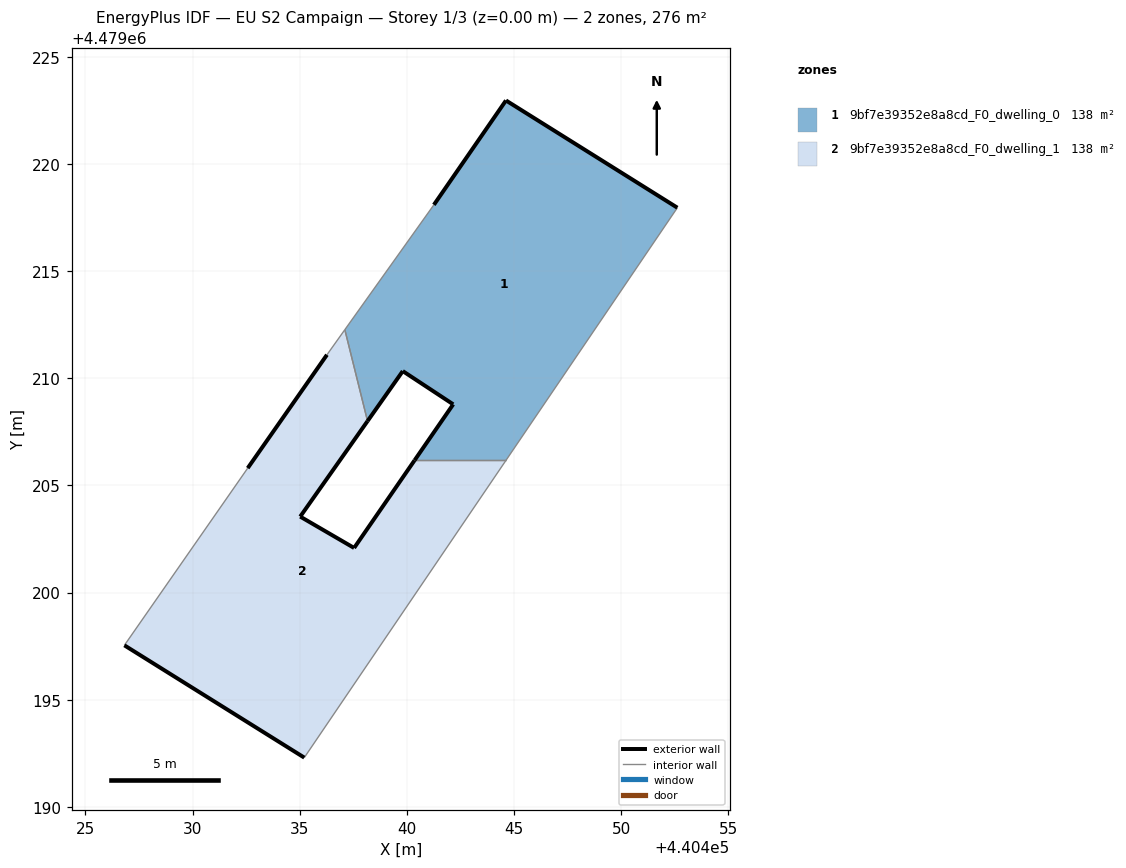
=== STOREY PLAN SPEC (per zone: floor XY polygon, exterior-wall plan segments, windows/doors) ===
zone 1: 9bf7e39352e8a8cd_F0_dwelling_0  (138.1 m²)
  floor: (440444.63, 4479206.17) (440452.62, 4479217.96) (440444.62, 4479222.96) (440441.26, 4479218.10) (440437.11, 4479212.27) (440438.17, 4479208.00) (440439.81, 4479210.34) (440442.16, 4479208.79) (440440.36, 4479206.17)
  exterior wall: (440444.62, 4479222.96) – (440452.62, 4479217.96)  [9.4 m]
  exterior wall: (440440.36, 4479206.17) – (440442.16, 4479208.79)  [3.2 m]
  exterior wall: (440442.16, 4479208.79) – (440439.81, 4479210.34)  [2.8 m]
  exterior wall: (440439.81, 4479210.34) – (440438.17, 4479208.00)  [2.9 m]
  exterior wall: (440441.26, 4479218.10) – (440444.62, 4479222.96)  [5.9 m]
  interior walls: 4
zone 2: 9bf7e39352e8a8cd_F0_dwelling_1  (138.1 m²)
  floor: (440435.22, 4479192.30) (440444.63, 4479206.17) (440440.36, 4479206.17) (440437.54, 4479202.08) (440435.03, 4479203.55) (440438.17, 4479208.00) (440437.11, 4479212.27) (440436.27, 4479211.10) (440432.58, 4479205.81) (440426.82, 4479197.54)
  exterior wall: (440438.17, 4479208.00) – (440435.03, 4479203.55)  [5.5 m]
  exterior wall: (440435.03, 4479203.55) – (440437.54, 4479202.08)  [2.9 m]
  exterior wall: (440437.54, 4479202.08) – (440440.36, 4479206.17)  [5.0 m]
  exterior wall: (440435.22, 4479192.30) – (440426.82, 4479197.54)  [9.9 m]
  exterior wall: (440432.58, 4479205.81) – (440436.27, 4479211.10)  [6.5 m]
  interior walls: 5

=== DERIVED (storey summary) ===
Building: EU S2 Campaign
Storey: 1 of 3  (floor level z = 0.00 m)
Storey gross floor area: 276.2 m²
Zones on this storey: 2
  - 9bf7e39352e8a8cd_F0_dwelling_0: floor 138.1 m²; exterior wall 24.2 m (72.6 m²); WWR 0.0%
  - 9bf7e39352e8a8cd_F0_dwelling_1: floor 138.1 m²; exterior wall 29.7 m (89.0 m²); WWR 0.0%
Zone adjacency (shared interzone walls):
  - 9bf7e39352e8a8cd_F0_dwelling_0 ↔ 9bf7e39352e8a8cd_F0_dwelling_1